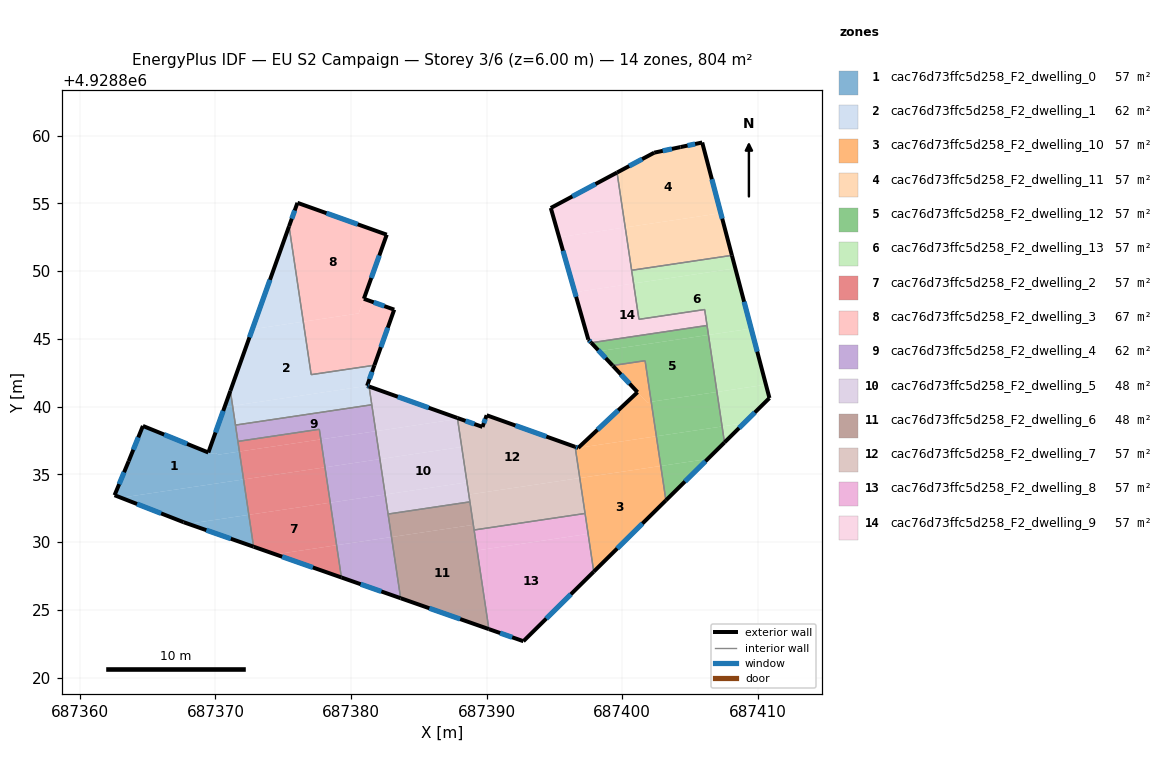
=== STOREY PLAN SPEC (per zone: floor XY polygon, exterior-wall plan segments, windows/doors) ===
zone 1: cac76d73ffc5d258_F2_dwelling_0  (57.4 m²)
  floor: (687371.77, 4928836.69) (687372.08, 4928834.63) (687363.03, 4928833.28) (687362.56, 4928833.47) (687363.60, 4928835.98) (687364.65, 4928838.58) (687369.48, 4928836.62) (687369.53, 4928836.76) (687369.67, 4928836.70) (687369.60, 4928836.52) (687369.98, 4928836.57) (687370.26, 4928836.46)
  floor: (687372.08, 4928834.63) (687372.47, 4928832.02) (687368.00, 4928831.35) (687367.65, 4928831.48) (687363.22, 4928833.21) (687363.05, 4928833.28) (687363.03, 4928833.28)
  floor: (687372.47, 4928832.02) (687372.82, 4928829.67) (687368.00, 4928831.35)
  floor: (687371.27, 4928840.06) (687371.77, 4928836.69) (687370.26, 4928836.46) (687369.98, 4928836.57) (687369.60, 4928836.52) (687369.67, 4928836.70) (687369.53, 4928836.76) (687370.68, 4928839.97)
  floor: (687371.10, 4928841.16) (687371.27, 4928840.06) (687370.68, 4928839.97)
  exterior wall: (687367.65, 4928831.48) – (687372.82, 4928829.67)  [5.5 m]
    window: (687369.33, 4928830.89) – (687371.14, 4928830.26)  [2.0 m²]
  exterior wall: (687362.56, 4928833.47) – (687367.65, 4928831.48)  [5.5 m]
    window: (687364.22, 4928832.82) – (687366.00, 4928832.12)  [2.0 m²]
  exterior wall: (687363.60, 4928835.98) – (687362.56, 4928833.47)  [2.7 m]
    window: (687363.26, 4928835.16) – (687362.90, 4928834.28)  [1.0 m²]
  exterior wall: (687364.65, 4928838.58) – (687363.60, 4928835.98)  [2.8 m]
    window: (687364.31, 4928837.73) – (687363.94, 4928836.82)  [1.0 m²]
  exterior wall: (687369.48, 4928836.62) – (687364.65, 4928838.58)  [5.2 m]
    window: (687367.91, 4928837.25) – (687366.22, 4928837.94)  [1.9 m²]
  exterior wall: (687371.10, 4928841.16) – (687369.48, 4928836.62)  [4.8 m]
    window: (687370.58, 4928839.68) – (687370.01, 4928838.10)  [1.8 m²]
  interior walls: 3
zone 2: cac76d73ffc5d258_F2_dwelling_1  (62.1 m²)
  floor: (687381.73, 4928843.05) (687381.19, 4928841.54) (687371.27, 4928840.06) (687371.10, 4928841.16) (687372.72, 4928845.71) (687376.48, 4928846.27) (687377.06, 4928842.36)
  floor: (687381.34, 4928841.48) (687381.54, 4928840.14) (687371.48, 4928838.64) (687371.27, 4928840.06) (687381.19, 4928841.54)
  floor: (687375.43, 4928853.30) (687376.48, 4928846.27) (687372.72, 4928845.71)
  exterior wall: (687381.19, 4928841.54) – (687381.73, 4928843.05)  [1.6 m]
    window: (687381.37, 4928842.03) – (687381.55, 4928842.56)  [0.6 m²]
  exterior wall: (687381.34, 4928841.48) – (687381.19, 4928841.54)  [0.2 m]
    window: (687381.29, 4928841.50) – (687381.24, 4928841.52)  [0.1 m²]
  exterior wall: (687375.43, 4928853.30) – (687371.10, 4928841.16)  [12.9 m]
    window: (687374.02, 4928849.36) – (687372.51, 4928845.11)  [4.7 m²]
  interior walls: 5
zone 3: cac76d73ffc5d258_F2_dwelling_10  (57.4 m²)
  floor: (687401.70, 4928843.39) (687402.15, 4928840.36) (687401.84, 4928840.32) (687399.32, 4928843.01) (687399.30, 4928843.03)
  floor: (687402.15, 4928840.36) (687402.53, 4928837.81) (687396.76, 4928836.96) (687401.14, 4928841.06) (687401.84, 4928840.32)
  floor: (687402.53, 4928837.81) (687402.85, 4928835.62) (687396.88, 4928834.73) (687396.54, 4928837.03) (687396.76, 4928836.96)
  floor: (687402.85, 4928835.62) (687403.23, 4928833.09) (687397.91, 4928827.83) (687396.88, 4928834.73)
  exterior wall: (687399.30, 4928843.03) – (687399.32, 4928843.01)  [0.0 m]
  exterior wall: (687397.91, 4928827.83) – (687403.23, 4928833.09)  [7.5 m]
    window: (687399.64, 4928829.54) – (687401.50, 4928831.38)  [2.7 m²]
  exterior wall: (687396.76, 4928836.96) – (687396.54, 4928837.04)  [0.2 m]
    window: (687396.69, 4928836.98) – (687396.61, 4928837.01)  [0.1 m²]
  exterior wall: (687401.14, 4928841.07) – (687396.76, 4928836.96)  [6.0 m]
    window: (687399.72, 4928839.73) – (687398.18, 4928838.29)  [2.2 m²]
  exterior wall: (687399.32, 4928843.01) – (687401.14, 4928841.07)  [2.7 m]
    window: (687399.91, 4928842.38) – (687400.55, 4928841.70)  [1.0 m²]
  interior walls: 4
zone 4: cac76d73ffc5d258_F2_dwelling_11  (57.4 m²)
  floor: (687405.91, 4928859.49) (687407.28, 4928854.27) (687400.23, 4928853.22) (687399.63, 4928857.27) (687402.37, 4928858.74) (687404.24, 4928859.13)
  floor: (687407.28, 4928854.27) (687408.10, 4928851.16) (687400.70, 4928850.06) (687400.23, 4928853.22)
  exterior wall: (687404.31, 4928859.15) – (687402.37, 4928858.74)  [2.0 m]
    window: (687403.68, 4928859.01) – (687403.00, 4928858.87)  [0.7 m²]
  exterior wall: (687405.91, 4928859.49) – (687404.31, 4928859.15)  [1.6 m]
    window: (687405.39, 4928859.38) – (687404.83, 4928859.26)  [0.6 m²]
  exterior wall: (687408.10, 4928851.16) – (687405.91, 4928859.49)  [8.6 m]
    window: (687407.39, 4928853.87) – (687406.62, 4928856.78)  [3.2 m²]
  exterior wall: (687402.37, 4928858.74) – (687399.63, 4928857.27)  [3.1 m]
    window: (687401.48, 4928858.26) – (687400.52, 4928857.75)  [1.1 m²]
  interior walls: 2
zone 5: cac76d73ffc5d258_F2_dwelling_12  (57.4 m²)
  floor: (687406.37, 4928845.29) (687407.00, 4928841.08) (687402.15, 4928840.36) (687401.70, 4928843.39) (687399.30, 4928843.03) (687398.31, 4928844.09)
  floor: (687407.00, 4928841.08) (687407.38, 4928838.54) (687402.53, 4928837.81) (687402.15, 4928840.36)
  floor: (687406.27, 4928845.99) (687406.37, 4928845.29) (687398.31, 4928844.09) (687397.73, 4928844.71)
  floor: (687407.38, 4928838.54) (687407.55, 4928837.36) (687406.32, 4928836.14) (687402.85, 4928835.62) (687402.53, 4928837.81)
  floor: (687406.32, 4928836.14) (687403.23, 4928833.09) (687402.85, 4928835.62)
  exterior wall: (687403.23, 4928833.09) – (687407.55, 4928837.36)  [6.1 m]
    window: (687404.64, 4928834.47) – (687406.15, 4928835.97)  [2.2 m²]
  exterior wall: (687397.73, 4928844.71) – (687399.30, 4928843.03)  [2.3 m]
    window: (687398.24, 4928844.17) – (687398.79, 4928843.58)  [0.8 m²]
  interior walls: 4
zone 6: cac76d73ffc5d258_F2_dwelling_13  (57.4 m²)
  floor: (687408.35, 4928850.20) (687409.52, 4928845.76) (687406.37, 4928845.29) (687406.09, 4928847.16) (687401.24, 4928846.44) (687400.85, 4928849.08)
  floor: (687409.52, 4928845.76) (687410.61, 4928841.62) (687407.00, 4928841.08) (687406.37, 4928845.29)
  floor: (687408.10, 4928851.16) (687408.35, 4928850.20) (687400.85, 4928849.08) (687400.70, 4928850.06)
  floor: (687408.99, 4928838.78) (687407.55, 4928837.36) (687407.38, 4928838.54)
  floor: (687410.61, 4928841.62) (687410.87, 4928840.63) (687408.99, 4928838.78) (687407.38, 4928838.54) (687407.00, 4928841.08)
  exterior wall: (687410.87, 4928840.63) – (687408.10, 4928851.16)  [10.9 m]
    window: (687409.97, 4928844.06) – (687409.00, 4928847.74)  [4.0 m²]
  exterior wall: (687407.55, 4928837.36) – (687410.87, 4928840.63)  [4.7 m]
    window: (687408.63, 4928838.42) – (687409.79, 4928839.57)  [1.7 m²]
  interior walls: 5
zone 7: cac76d73ffc5d258_F2_dwelling_2  (57.4 m²)
  floor: (687378.47, 4928832.91) (687378.94, 4928829.78) (687374.42, 4928829.10) (687372.82, 4928829.67) (687372.47, 4928832.02)
  floor: (687378.94, 4928829.78) (687379.29, 4928827.40) (687374.42, 4928829.10)
  floor: (687378.08, 4928835.52) (687378.47, 4928832.91) (687372.47, 4928832.02) (687372.08, 4928834.63)
  floor: (687377.78, 4928837.58) (687378.08, 4928835.52) (687372.08, 4928834.63) (687371.77, 4928836.69)
  floor: (687377.67, 4928838.33) (687377.78, 4928837.58) (687371.77, 4928836.69) (687371.66, 4928837.44)
  exterior wall: (687372.82, 4928829.67) – (687379.29, 4928827.40)  [6.9 m]
    window: (687374.92, 4928828.93) – (687377.19, 4928828.14)  [2.5 m²]
  interior walls: 3
zone 8: cac76d73ffc5d258_F2_dwelling_3  (66.7 m²)
  floor: (687382.64, 4928852.68) (687380.56, 4928846.88) (687376.48, 4928846.27) (687375.43, 4928853.30) (687376.05, 4928855.04)
  floor: (687383.19, 4928847.16) (687381.73, 4928843.05) (687377.06, 4928842.36) (687376.48, 4928846.27) (687380.56, 4928846.88) (687380.95, 4928847.95)
  exterior wall: (687382.64, 4928852.68) – (687376.05, 4928855.04)  [7.0 m]
    window: (687380.50, 4928853.45) – (687378.19, 4928854.27)  [2.6 m²]
  exterior wall: (687380.95, 4928847.96) – (687382.64, 4928852.68)  [5.0 m]
    window: (687381.50, 4928849.49) – (687382.09, 4928851.15)  [1.8 m²]
  exterior wall: (687383.19, 4928847.16) – (687380.95, 4928847.96)  [2.4 m]
    window: (687382.46, 4928847.42) – (687381.68, 4928847.69)  [0.9 m²]
  exterior wall: (687381.73, 4928843.05) – (687383.19, 4928847.16)  [4.4 m]
    window: (687382.20, 4928844.39) – (687382.72, 4928845.82)  [1.6 m²]
  exterior wall: (687376.05, 4928855.04) – (687375.43, 4928853.30)  [1.8 m]
    window: (687375.85, 4928854.47) – (687375.63, 4928853.87)  [0.7 m²]
  interior walls: 2
zone 9: cac76d73ffc5d258_F2_dwelling_4  (62.1 m²)
  floor: (687381.54, 4928840.14) (687381.83, 4928838.19) (687377.78, 4928837.58) (687377.67, 4928838.33) (687371.66, 4928837.43) (687371.48, 4928838.64)
  floor: (687382.99, 4928830.38) (687383.66, 4928825.87) (687379.29, 4928827.40) (687378.94, 4928829.78)
  floor: (687381.83, 4928838.19) (687382.13, 4928836.13) (687378.08, 4928835.52) (687377.78, 4928837.58)
  floor: (687382.13, 4928836.13) (687382.52, 4928833.52) (687378.47, 4928832.91) (687378.08, 4928835.52)
  floor: (687382.52, 4928833.52) (687382.99, 4928830.38) (687378.94, 4928829.78) (687378.47, 4928832.91)
  exterior wall: (687379.29, 4928827.40) – (687383.66, 4928825.87)  [4.6 m]
    window: (687380.71, 4928826.90) – (687382.24, 4928826.37)  [1.7 m²]
  interior walls: 6
zone 10: cac76d73ffc5d258_F2_dwelling_5  (48.1 m²)
  floor: (687388.17, 4928837.03) (687388.55, 4928834.47) (687388.56, 4928834.42) (687382.52, 4928833.52) (687382.13, 4928836.13)
  floor: (687387.86, 4928839.09) (687388.17, 4928837.03) (687382.13, 4928836.13) (687381.83, 4928838.19)
  floor: (687388.56, 4928834.42) (687388.77, 4928832.98) (687382.74, 4928832.08) (687382.52, 4928833.52)
  floor: (687387.85, 4928839.16) (687387.86, 4928839.09) (687381.83, 4928838.19) (687381.34, 4928841.48)
  exterior wall: (687387.85, 4928839.16) – (687381.34, 4928841.48)  [6.9 m]
    window: (687385.73, 4928839.92) – (687383.45, 4928840.73)  [2.5 m²]
  interior walls: 4
zone 11: cac76d73ffc5d258_F2_dwelling_6  (48.1 m²)
  floor: (687389.03, 4928831.28) (687390.17, 4928823.59) (687383.66, 4928825.87) (687382.99, 4928830.38)
  floor: (687388.77, 4928832.98) (687389.03, 4928831.28) (687382.99, 4928830.38) (687382.74, 4928832.08)
  exterior wall: (687383.66, 4928825.87) – (687390.17, 4928823.59)  [6.9 m]
    window: (687385.78, 4928825.13) – (687388.06, 4928824.33)  [2.5 m²]
  interior walls: 4
zone 12: cac76d73ffc5d258_F2_dwelling_7  (57.4 m²)
  floor: (687396.54, 4928837.03) (687396.88, 4928834.73) (687388.69, 4928833.51) (687387.86, 4928839.09) (687387.85, 4928839.16) (687389.70, 4928838.50) (687390.01, 4928839.37)
  floor: (687396.88, 4928834.73) (687397.27, 4928832.12) (687389.08, 4928830.90) (687388.69, 4928833.51)
  exterior wall: (687389.70, 4928838.50) – (687387.85, 4928839.16)  [2.0 m]
    window: (687389.10, 4928838.72) – (687388.45, 4928838.95)  [0.7 m²]
  exterior wall: (687390.01, 4928839.37) – (687389.70, 4928838.50)  [0.9 m]
    window: (687389.91, 4928839.09) – (687389.80, 4928838.78)  [0.3 m²]
  exterior wall: (687396.54, 4928837.04) – (687390.01, 4928839.37)  [6.9 m]
    window: (687394.41, 4928837.79) – (687392.13, 4928838.61)  [2.5 m²]
  interior walls: 4
zone 13: cac76d73ffc5d258_F2_dwelling_8  (57.4 m²)
  floor: (687397.49, 4928830.61) (687397.91, 4928827.83) (687392.72, 4928822.70) (687390.17, 4928823.59) (687389.31, 4928829.39)
  floor: (687397.27, 4928832.12) (687397.49, 4928830.61) (687389.31, 4928829.39) (687389.08, 4928830.90)
  exterior wall: (687390.17, 4928823.59) – (687392.72, 4928822.70)  [2.7 m]
    window: (687391.00, 4928823.30) – (687391.89, 4928822.99)  [1.0 m²]
  exterior wall: (687392.72, 4928822.70) – (687397.91, 4928827.83)  [7.3 m]
    window: (687394.41, 4928824.36) – (687396.22, 4928826.16)  [2.7 m²]
  interior walls: 3
zone 14: cac76d73ffc5d258_F2_dwelling_9  (57.4 m²)
  floor: (687406.09, 4928847.16) (687406.27, 4928845.99) (687397.73, 4928844.71) (687397.51, 4928844.95) (687396.51, 4928848.44) (687400.85, 4928849.08) (687401.24, 4928846.44)
  floor: (687400.23, 4928853.22) (687400.85, 4928849.08) (687396.51, 4928848.44) (687395.36, 4928852.49)
  floor: (687399.63, 4928857.27) (687400.23, 4928853.22) (687395.36, 4928852.49) (687394.74, 4928854.66)
  exterior wall: (687399.63, 4928857.27) – (687394.74, 4928854.66)  [5.5 m]
    window: (687398.04, 4928856.42) – (687396.33, 4928855.51)  [2.0 m²]
  exterior wall: (687397.51, 4928844.95) – (687397.73, 4928844.71)  [0.3 m]
    window: (687397.58, 4928844.87) – (687397.66, 4928844.79)  [0.1 m²]
  exterior wall: (687394.74, 4928854.66) – (687397.51, 4928844.95)  [10.1 m]
    window: (687395.64, 4928851.50) – (687396.61, 4928848.10)  [3.7 m²]
  interior walls: 5

=== DERIVED (storey summary) ===
Building: EU S2 Campaign
Storey: 3 of 6  (floor level z = 6.00 m)
Storey gross floor area: 803.7 m²
Zones on this storey: 14
  - cac76d73ffc5d258_F2_dwelling_0: floor 57.4 m²; exterior wall 26.5 m (79.5 m²); 6 window(s) 9.7 m²; WWR 12.2%
  - cac76d73ffc5d258_F2_dwelling_1: floor 62.1 m²; exterior wall 14.7 m (44.0 m²); 3 window(s) 5.4 m²; WWR 12.2%
  - cac76d73ffc5d258_F2_dwelling_10: floor 57.4 m²; exterior wall 16.4 m (49.3 m²); 4 window(s) 6.0 m²; WWR 12.2%
  - cac76d73ffc5d258_F2_dwelling_11: floor 57.4 m²; exterior wall 15.3 m (46.0 m²); 4 window(s) 5.6 m²; WWR 12.2%
  - cac76d73ffc5d258_F2_dwelling_12: floor 57.4 m²; exterior wall 8.4 m (25.1 m²); 2 window(s) 3.1 m²; WWR 12.2%
  - cac76d73ffc5d258_F2_dwelling_13: floor 57.4 m²; exterior wall 15.5 m (46.6 m²); 2 window(s) 5.7 m²; WWR 12.2%
  - cac76d73ffc5d258_F2_dwelling_2: floor 57.4 m²; exterior wall 6.9 m (20.6 m²); 1 window(s) 2.5 m²; WWR 12.2%
  - cac76d73ffc5d258_F2_dwelling_3: floor 66.7 m²; exterior wall 20.6 m (61.8 m²); 5 window(s) 7.5 m²; WWR 12.2%
  - cac76d73ffc5d258_F2_dwelling_4: floor 62.1 m²; exterior wall 4.6 m (13.9 m²); 1 window(s) 1.7 m²; WWR 12.2%
  - cac76d73ffc5d258_F2_dwelling_5: floor 48.1 m²; exterior wall 6.9 m (20.7 m²); 1 window(s) 2.5 m²; WWR 12.2%
  - cac76d73ffc5d258_F2_dwelling_6: floor 48.1 m²; exterior wall 6.9 m (20.7 m²); 1 window(s) 2.5 m²; WWR 12.2%
  - cac76d73ffc5d258_F2_dwelling_7: floor 57.4 m²; exterior wall 9.8 m (29.4 m²); 3 window(s) 3.6 m²; WWR 12.2%
  - cac76d73ffc5d258_F2_dwelling_8: floor 57.4 m²; exterior wall 10.0 m (30.0 m²); 2 window(s) 3.7 m²; WWR 12.2%
  - cac76d73ffc5d258_F2_dwelling_9: floor 57.4 m²; exterior wall 16.0 m (47.9 m²); 3 window(s) 5.9 m²; WWR 12.2%
Zone adjacency (shared interzone walls):
  - cac76d73ffc5d258_F2_dwelling_0 ↔ cac76d73ffc5d258_F2_dwelling_1
  - cac76d73ffc5d258_F2_dwelling_0 ↔ cac76d73ffc5d258_F2_dwelling_2
  - cac76d73ffc5d258_F2_dwelling_0 ↔ cac76d73ffc5d258_F2_dwelling_4
  - cac76d73ffc5d258_F2_dwelling_1 ↔ cac76d73ffc5d258_F2_dwelling_3
  - cac76d73ffc5d258_F2_dwelling_1 ↔ cac76d73ffc5d258_F2_dwelling_4
  - cac76d73ffc5d258_F2_dwelling_1 ↔ cac76d73ffc5d258_F2_dwelling_5
  - cac76d73ffc5d258_F2_dwelling_10 ↔ cac76d73ffc5d258_F2_dwelling_12
  - cac76d73ffc5d258_F2_dwelling_10 ↔ cac76d73ffc5d258_F2_dwelling_7
  - cac76d73ffc5d258_F2_dwelling_10 ↔ cac76d73ffc5d258_F2_dwelling_8
  - cac76d73ffc5d258_F2_dwelling_11 ↔ cac76d73ffc5d258_F2_dwelling_13
  - cac76d73ffc5d258_F2_dwelling_11 ↔ cac76d73ffc5d258_F2_dwelling_9
  - cac76d73ffc5d258_F2_dwelling_12 ↔ cac76d73ffc5d258_F2_dwelling_13
  - cac76d73ffc5d258_F2_dwelling_12 ↔ cac76d73ffc5d258_F2_dwelling_9
  - cac76d73ffc5d258_F2_dwelling_13 ↔ cac76d73ffc5d258_F2_dwelling_9
  - cac76d73ffc5d258_F2_dwelling_2 ↔ cac76d73ffc5d258_F2_dwelling_4
  - cac76d73ffc5d258_F2_dwelling_4 ↔ cac76d73ffc5d258_F2_dwelling_5
  - cac76d73ffc5d258_F2_dwelling_4 ↔ cac76d73ffc5d258_F2_dwelling_6
  - cac76d73ffc5d258_F2_dwelling_5 ↔ cac76d73ffc5d258_F2_dwelling_6
  - cac76d73ffc5d258_F2_dwelling_5 ↔ cac76d73ffc5d258_F2_dwelling_7
  - cac76d73ffc5d258_F2_dwelling_6 ↔ cac76d73ffc5d258_F2_dwelling_7
  - cac76d73ffc5d258_F2_dwelling_6 ↔ cac76d73ffc5d258_F2_dwelling_8
  - cac76d73ffc5d258_F2_dwelling_7 ↔ cac76d73ffc5d258_F2_dwelling_8